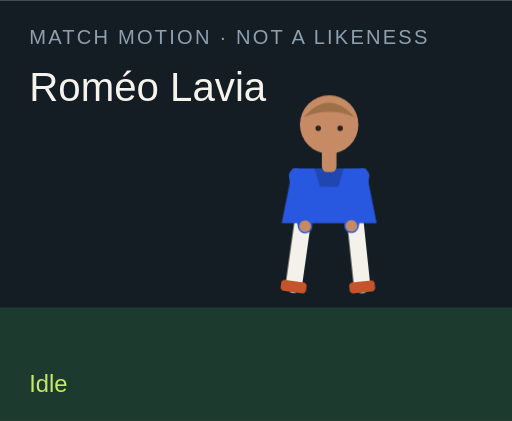
t = 0.00 s
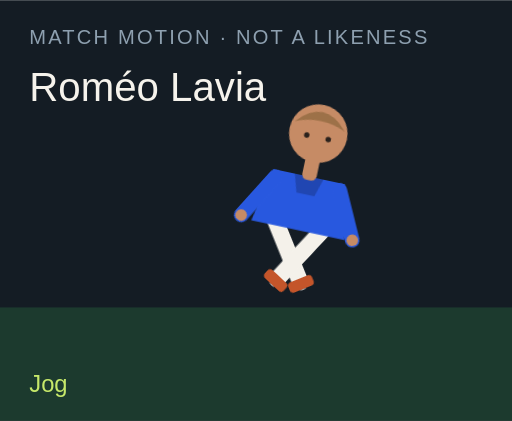
t = 1.50 s
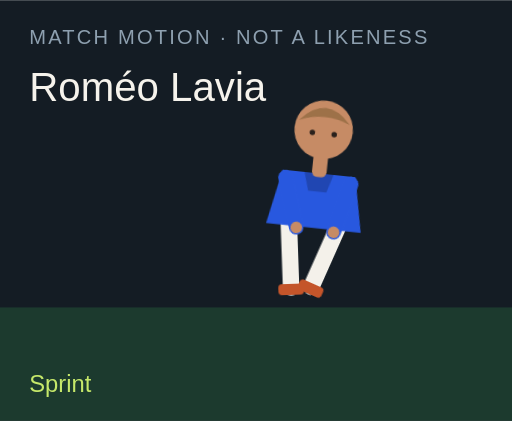
t = 3.00 s
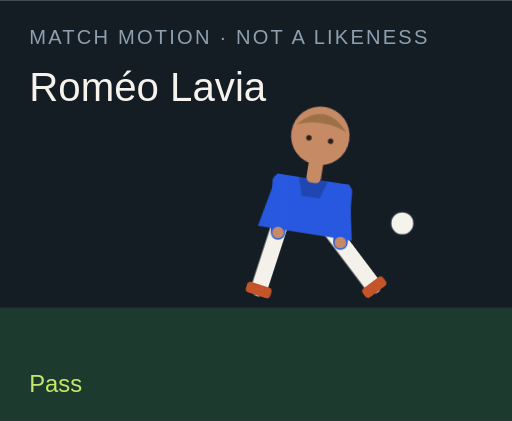
t = 4.50 s
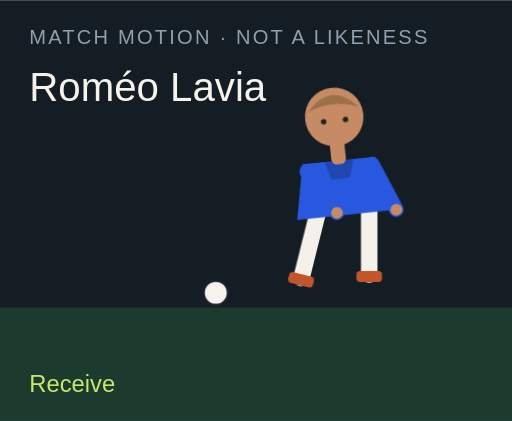
t = 6.00 s
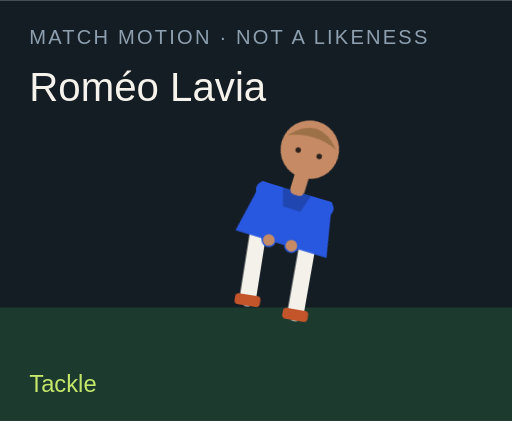
t = 7.50 s

The animated SVG that drew these frames (rendered in a browser with its animation timeline set to each time). Animation: 18 CSS @keyframes rules; one cycle of 9.00 s, repeats indefinitely.

<?xml version="1.0" encoding="UTF-8"?>
<svg xmlns="http://www.w3.org/2000/svg" viewBox="0 0 280 230" role="img">
  <style>@media (prefers-reduced-motion: reduce){animate,animateTransform{display:none}}</style>
  <rect width="280" height="230" fill="#141c24"/>
  <rect y="168" width="280" height="62" fill="#1c3a2e"/>
  <text x="16" y="24" fill="#8ea0b0" font-family="Arial,sans-serif" font-size="11" letter-spacing="1.2">MATCH MOTION · NOT A LIKENESS</text>
  <text x="16" y="55" fill="#f6f3ec" font-family="Impact,sans-serif" font-size="22">Roméo Lavia</text>
  <circle r="7" fill="#f6f3ec" stroke="#172028" stroke-width="2" id="motion-20332" cx="150" cy="160" opacity="0">
    
    
    
  </circle>
  <g transform="translate(132 40)">
    <g id="motion-20354" transform="rotate(0 48 90)">
      
      <g id="motion-20356" transform="translate(0 0)">
        
        <g transform="translate(34 78)"><g id="motion-20358" transform="rotate(8)"><path d="M0 0 V38" stroke="#f4f1ea" stroke-width="9" stroke-linecap="round"/><rect x="-7" y="36" width="14" height="6" rx="2" fill="#c4552a"/></g></g>
        <g transform="translate(62 78)"><g id="motion-20360" transform="rotate(-6)"><path d="M0 0 V38" stroke="#f4f1ea" stroke-width="9" stroke-linecap="round"/><rect x="-7" y="36" width="14" height="6" rx="2" fill="#c4552a"/></g></g>
        <path d="M28 52 h40 l6 30 H22 Z" fill="#2858df"/>
        <path d="M40 52 h16 l-3 10 H43 Z" fill="#000" opacity=".2"/>
        <g transform="translate(30 56)"><g id="motion-20362" transform="rotate(-10)"><path d="M0 0 V28" stroke="#2858df" stroke-width="8" stroke-linecap="round"/><circle cx="0" cy="28" r="3.2" fill="#c68b65"/></g></g>
        <g transform="translate(66 56)"><g id="motion-20364" transform="rotate(12)"><path d="M0 0 V28" stroke="#2858df" stroke-width="8" stroke-linecap="round"/><circle cx="0" cy="28" r="3.2" fill="#c68b65"/></g></g>
        <rect x="44" y="40" width="8" height="14" rx="3" fill="#c68b65"/>
        <circle cx="48" cy="28" r="16" fill="#c68b65"/>
        <path d="M34 24 Q48 8 62 24 Q48 18 34 24" fill="#9d7148"/>
        <circle cx="42" cy="30" r="1.5" fill="#2a211c"/><circle cx="54" cy="30" r="1.5" fill="#2a211c"/>
      </g>
    </g>
  </g>
  <text x="16" y="214" fill="#c6e86a" font-family="Arial,sans-serif" font-size="13" opacity="1" id="motion-20336">Idle</text><text x="16" y="214" fill="#c6e86a" font-family="Arial,sans-serif" font-size="13" opacity="0" id="motion-20338">Jog</text><text x="16" y="214" fill="#c6e86a" font-family="Arial,sans-serif" font-size="13" opacity="0" id="motion-20340">Sprint</text><text x="16" y="214" fill="#c6e86a" font-family="Arial,sans-serif" font-size="13" opacity="0" id="motion-20342">Dribble</text><text x="16" y="214" fill="#c6e86a" font-family="Arial,sans-serif" font-size="13" opacity="0" id="motion-20344">Pass</text><text x="16" y="214" fill="#c6e86a" font-family="Arial,sans-serif" font-size="13" opacity="0" id="motion-20346">Shoot</text><text x="16" y="214" fill="#c6e86a" font-family="Arial,sans-serif" font-size="13" opacity="0" id="motion-20348">Receive</text><text x="16" y="214" fill="#c6e86a" font-family="Arial,sans-serif" font-size="13" opacity="0" id="motion-20350">Tackle</text><text x="16" y="214" fill="#c6e86a" font-family="Arial,sans-serif" font-size="13" opacity="0" id="motion-20352">Arms wide</text>
<style>@keyframes track-20333{0%{cx:150px}11.1%{cx:156px}22.2%{cx:164px}33.300000000000004%{cx:142px}44.4%{cx:190px}55.60000000000001%{cx:250px}66.7%{cx:118px}77.8%{cx:150px}88.9%{cx:150px}100%{cx:150px}}@keyframes track-20334{0%{cy:160px}11.1%{cy:158px}22.2%{cy:154px}33.300000000000004%{cy:156px}44.4%{cy:148px}55.60000000000001%{cy:96px}66.7%{cy:160px}77.8%{cy:160px}88.9%{cy:160px}100%{cy:160px}}@keyframes track-20335{0%{opacity:0}11.1%{opacity:0}22.2%{opacity:0}33.300000000000004%{opacity:1}44.4%{opacity:1}55.60000000000001%{opacity:1}66.7%{opacity:1}77.8%{opacity:0}88.9%{opacity:0}100%{opacity:0}}@keyframes track-20337{0%{opacity:1}11.1%{opacity:0}22.2%{opacity:0}33.300000000000004%{opacity:0}44.4%{opacity:0}55.60000000000001%{opacity:0}66.7%{opacity:0}77.8%{opacity:0}88.9%{opacity:0}100%{opacity:1}}@keyframes track-20339{0%{opacity:0}11.1%{opacity:1}22.2%{opacity:0}33.300000000000004%{opacity:0}44.4%{opacity:0}55.60000000000001%{opacity:0}66.7%{opacity:0}77.8%{opacity:0}88.9%{opacity:0}100%{opacity:0}}@keyframes track-20341{0%{opacity:0}11.1%{opacity:0}22.2%{opacity:1}33.300000000000004%{opacity:0}44.4%{opacity:0}55.60000000000001%{opacity:0}66.7%{opacity:0}77.8%{opacity:0}88.9%{opacity:0}100%{opacity:0}}@keyframes track-20343{0%{opacity:0}11.1%{opacity:0}22.2%{opacity:0}33.300000000000004%{opacity:1}44.4%{opacity:0}55.60000000000001%{opacity:0}66.7%{opacity:0}77.8%{opacity:0}88.9%{opacity:0}100%{opacity:0}}@keyframes track-20345{0%{opacity:0}11.1%{opacity:0}22.2%{opacity:0}33.300000000000004%{opacity:0}44.4%{opacity:1}55.60000000000001%{opacity:0}66.7%{opacity:0}77.8%{opacity:0}88.9%{opacity:0}100%{opacity:0}}@keyframes track-20347{0%{opacity:0}11.1%{opacity:0}22.2%{opacity:0}33.300000000000004%{opacity:0}44.4%{opacity:0}55.60000000000001%{opacity:1}66.7%{opacity:0}77.8%{opacity:0}88.9%{opacity:0}100%{opacity:0}}@keyframes track-20349{0%{opacity:0}11.1%{opacity:0}22.2%{opacity:0}33.300000000000004%{opacity:0}44.4%{opacity:0}55.60000000000001%{opacity:0}66.7%{opacity:1}77.8%{opacity:0}88.9%{opacity:0}100%{opacity:0}}@keyframes track-20351{0%{opacity:0}11.1%{opacity:0}22.2%{opacity:0}33.300000000000004%{opacity:0}44.4%{opacity:0}55.60000000000001%{opacity:0}66.7%{opacity:0}77.8%{opacity:1}88.9%{opacity:0}100%{opacity:0}}@keyframes track-20353{0%{opacity:0}11.1%{opacity:0}22.2%{opacity:0}33.300000000000004%{opacity:0}44.4%{opacity:0}55.60000000000001%{opacity:0}66.7%{opacity:0}77.8%{opacity:0}88.9%{opacity:1}100%{opacity:0}}@keyframes track-20355{0%{transform:rotate(0deg)}11.1%{transform:rotate(8deg)}22.2%{transform:rotate(16deg)}33.300000000000004%{transform:rotate(6deg)}44.4%{transform:rotate(4deg)}55.60000000000001%{transform:rotate(14deg)}66.7%{transform:rotate(-6deg)}77.8%{transform:rotate(34deg)}88.9%{transform:rotate(0deg)}100%{transform:rotate(0deg)}}@keyframes track-20357{0%{transform:translate(0px,0px)}11.1%{transform:translate(0px,-3px)}22.2%{transform:translate(0px,-6px)}33.300000000000004%{transform:translate(0px,-2px)}44.4%{transform:translate(0px,2px)}55.60000000000001%{transform:translate(0px,-4px)}66.7%{transform:translate(0px,1px)}77.8%{transform:translate(0px,10px)}88.9%{transform:translate(0px,-8px)}100%{transform:translate(0px,0px)}}@keyframes track-20359{0%{transform:rotate(8deg)}11.1%{transform:rotate(-26deg)}22.2%{transform:rotate(-42deg)}33.300000000000004%{transform:rotate(-8deg)}44.4%{transform:rotate(6deg)}55.60000000000001%{transform:rotate(12deg)}66.7%{transform:rotate(20deg)}77.8%{transform:rotate(-8deg)}88.9%{transform:rotate(-8deg)}100%{transform:rotate(8deg)}}@keyframes track-20361{0%{transform:rotate(-6deg)}11.1%{transform:rotate(24deg)}22.2%{transform:rotate(38deg)}33.300000000000004%{transform:rotate(18deg)}44.4%{transform:rotate(-38deg)}55.60000000000001%{transform:rotate(-54deg)}66.7%{transform:rotate(6deg)}77.8%{transform:rotate(-22deg)}88.9%{transform:rotate(8deg)}100%{transform:rotate(-6deg)}}@keyframes track-20363{0%{transform:rotate(-10deg)}11.1%{transform:rotate(24deg)}22.2%{transform:rotate(36deg)}33.300000000000004%{transform:rotate(-18deg)}44.4%{transform:rotate(10deg)}55.60000000000001%{transform:rotate(-24deg)}66.7%{transform:rotate(-30deg)}77.8%{transform:rotate(12deg)}88.9%{transform:rotate(-58deg)}100%{transform:rotate(-10deg)}}@keyframes track-20365{0%{transform:rotate(12deg)}11.1%{transform:rotate(-20deg)}22.2%{transform:rotate(-32deg)}33.300000000000004%{transform:rotate(14deg)}44.4%{transform:rotate(-26deg)}55.60000000000001%{transform:rotate(18deg)}66.7%{transform:rotate(-22deg)}77.8%{transform:rotate(-6deg)}88.9%{transform:rotate(58deg)}100%{transform:rotate(12deg)}}@media(prefers-reduced-motion:no-preference){#motion-20332{animation:track-20333 9s linear infinite both,track-20334 9s linear infinite both,track-20335 9s steps(1,end) infinite both}#motion-20336{animation:track-20337 9s steps(1,end) infinite both}#motion-20338{animation:track-20339 9s steps(1,end) infinite both}#motion-20340{animation:track-20341 9s steps(1,end) infinite both}#motion-20342{animation:track-20343 9s steps(1,end) infinite both}#motion-20344{animation:track-20345 9s steps(1,end) infinite both}#motion-20346{animation:track-20347 9s steps(1,end) infinite both}#motion-20348{animation:track-20349 9s steps(1,end) infinite both}#motion-20350{animation:track-20351 9s steps(1,end) infinite both}#motion-20352{animation:track-20353 9s steps(1,end) infinite both}#motion-20354{animation:track-20355 9s linear infinite both}#motion-20356{animation:track-20357 9s linear infinite both}#motion-20358{animation:track-20359 9s linear infinite both}#motion-20360{animation:track-20361 9s linear infinite both}#motion-20362{animation:track-20363 9s linear infinite both}#motion-20364{animation:track-20365 9s linear infinite both}}</style></svg>
